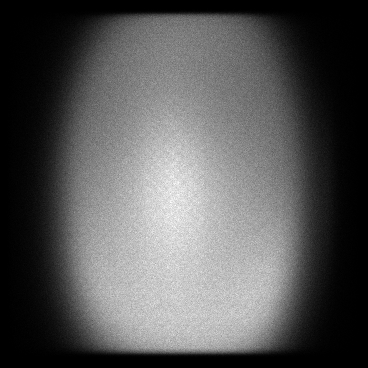

The data file committed next to this chart (first rows):
x, y, count
5, 145, 1
6, 71, 1
6, 144, 1
6, 160, 1
6, 202, 1
6, 211, 1
6, 212, 1
6, 233, 1
7, 97, 1
7, 120, 1
7, 127, 1
7, 131, 1
7, 136, 1
7, 141, 1
7, 142, 1
7, 150, 1
7, 163, 1
7, 165, 1
7, 171, 1
7, 176, 1
7, 179, 1
7, 191, 1
7, 193, 1
7, 194, 1
7, 214, 1
7, 215, 1
7, 224, 1
7, 229, 1
7, 237, 2
7, 240, 1
7, 245, 1
7, 246, 1
7, 252, 1
7, 263, 1
7, 265, 1
7, 268, 1
7, 269, 1
7, 271, 1
7, 272, 1
7, 275, 1
7, 299, 1
7, 302, 1
7, 315, 1
8, 47, 1
8, 71, 1
8, 77, 2
8, 83, 1
8, 89, 1
8, 95, 1
8, 98, 1
8, 101, 1
8, 105, 1
8, 107, 1
8, 110, 1
8, 113, 2
8, 114, 1
8, 115, 1
8, 116, 1
8, 120, 1
8, 121, 2
... 116,579 more rows
